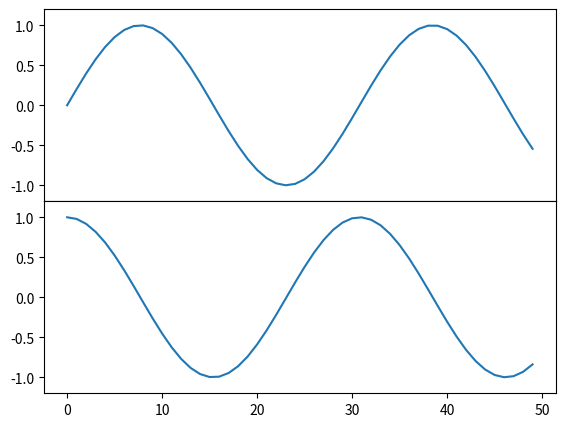

Write the Python code that produced this figure.
import numpy as np
import matplotlib.pyplot as plt
fig = plt.figure()
ax1 = fig.add_axes([0.1, 0.5, 0.8, 0.4], xticklabels=[], ylim=(-1.2, 1.2))
ax2 = fig.add_axes([0.1, 0.1, 0.8, 0.4],ylim=(-1.2, 1.2))
x = np.linspace(0, 10)
ax1.plot(np.sin(x))
ax2.plot(np.cos(x))
plt.show()